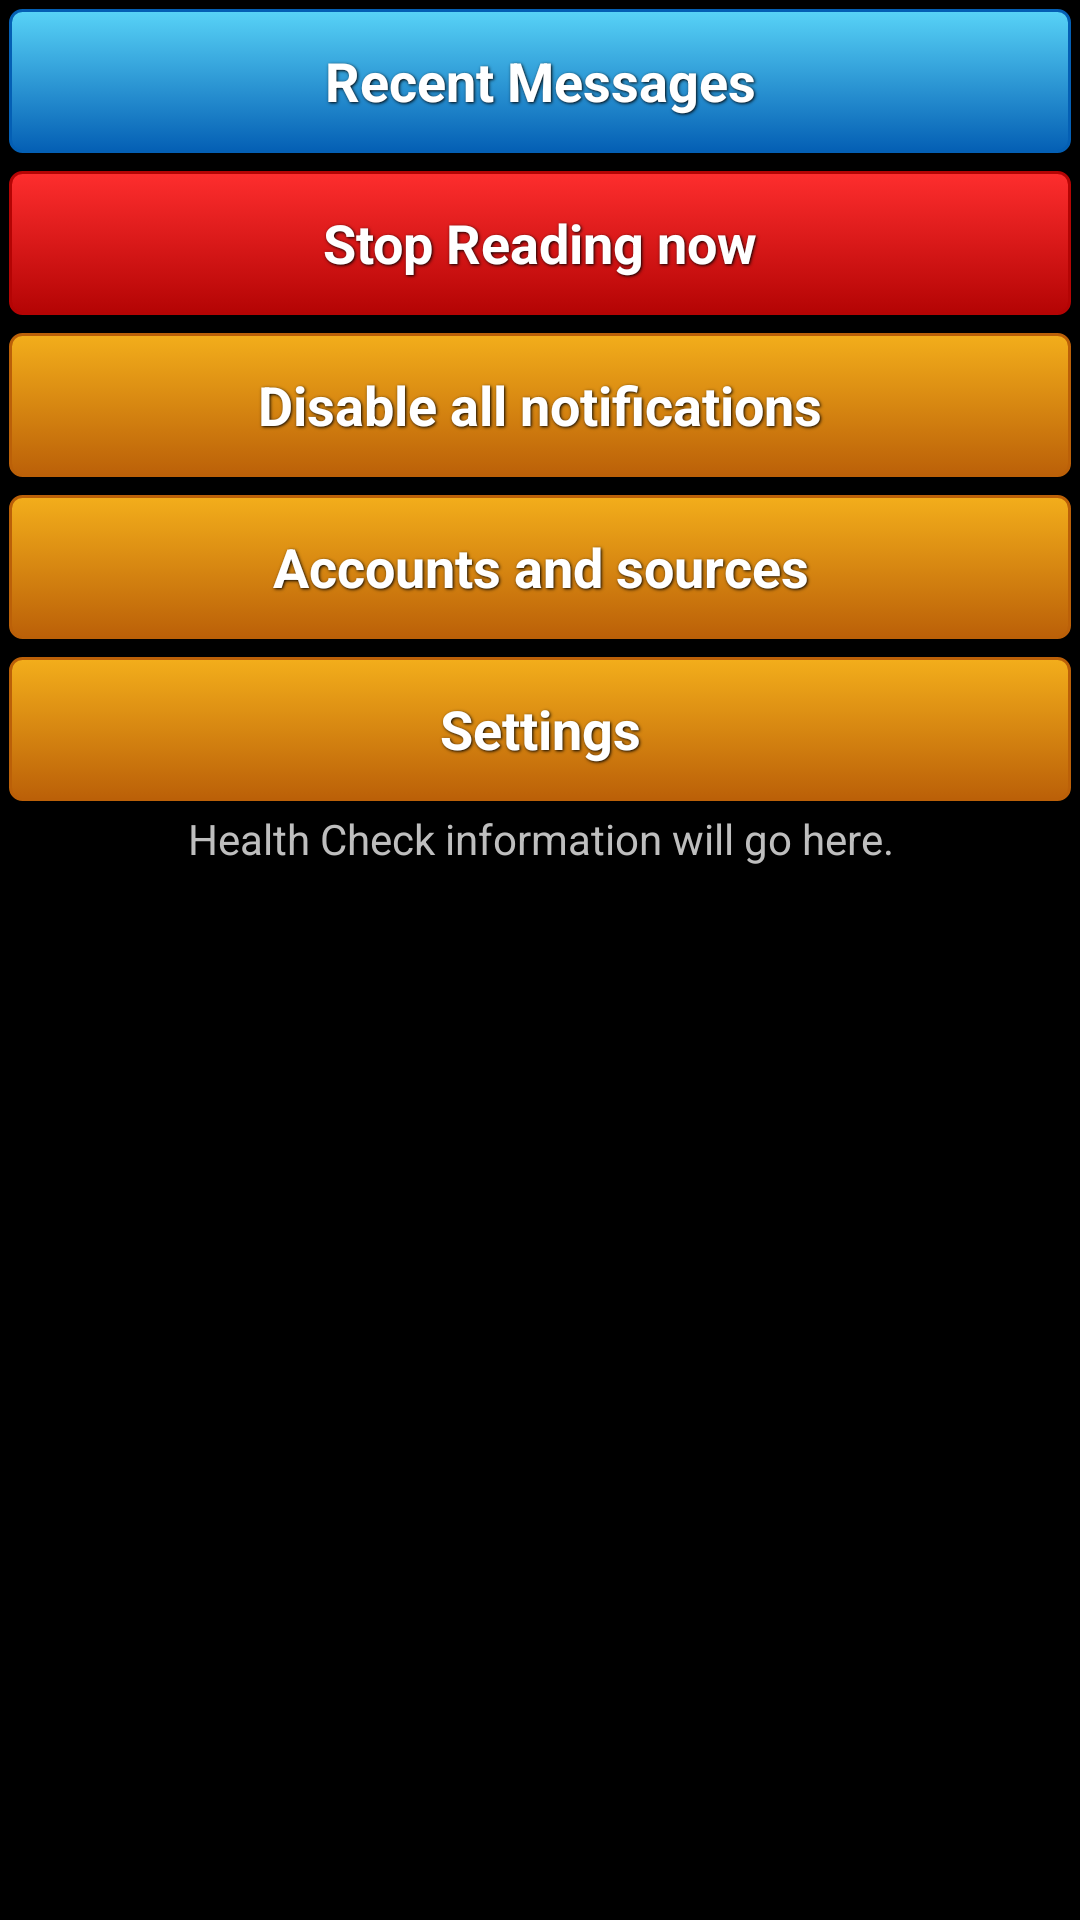

The Android layout XML behind this screen, and the referenced resources:
<!-- AndroidManifest.xml: application theme android:Theme.Holo -->
<!-- res/layout/screen_home.xml -->
<?xml version="1.0" encoding="utf-8"?>
<LinearLayout xmlns:android="http://schemas.android.com/apk/res/android"
    android:layout_width="fill_parent"
    android:layout_height="wrap_content"
    android:layout_gravity="center_vertical"
    android:orientation="vertical" >

    <Button
        android:id="@+id/home_recentMessages"
        style="@style/ButtonTextBlue"
        android:layout_width="fill_parent"
        android:layout_height="wrap_content"
        android:onClick="launchRecentMessages"
        android:text="@string/recent_messages" />

    <Button
        android:id="@+id/home_stopReadingNow"
        style="@style/ButtonTextRed"
        android:layout_width="fill_parent"
        android:layout_height="wrap_content"
        android:onClick="stopReadingNow"
        android:text="@string/stop_reading_now" />

    <Button
        android:id="@+id/home_disableAll"
        style="@style/ButtonTextOrange"
        android:layout_width="fill_parent"
        android:layout_height="wrap_content"
        android:onClick="disableEnableNotifications"
        android:text="@string/disable_all_notifications" />

    <Button
        android:id="@+id/home_accounts"
        style="@style/ButtonTextOrange"
        android:layout_width="fill_parent"
        android:layout_height="wrap_content"
        android:enabled="false"
        android:onClick="launchAccounts"
        android:text="@string/accounts_and_sources" />

    <Button
        android:id="@+id/home_settings"
        style="@style/ButtonTextOrange"
        android:layout_width="fill_parent"
        android:layout_height="wrap_content"
        android:onClick="launchSettings"
        android:text="@string/settings" />

    <TextView
        android:id="@+id/home_healthCheck"
        android:layout_width="match_parent"
        android:layout_height="wrap_content"
        android:gravity="center_horizontal"
        android:text="@string/health_check_placeholder" />

</LinearLayout>
<!-- resources referenced by this layout -->
<resources>
  <string name="accounts_and_sources">Accounts and sources</string>
  <string name="disable_all_notifications">Disable all notifications</string>
  <string name="health_check_placeholder">Health Check information will go here.</string>
  <string name="recent_messages">Recent Messages</string>
  <string name="settings">Settings</string>
  <string name="stop_reading_now">Stop Reading now</string>
  <style name="ButtonTextBlue">
          <item name="android:background">@drawable/btn_home_blue</item>
          <item name="android:layout_width">fill_parent</item>
          <item name="android:layout_height">wrap_content</item>
          <item name="android:textColor">#ffffff</item>
          <item name="android:gravity">center</item>
          <item name="android:layout_margin">3dp</item>
          <item name="android:textSize">18sp</item>
          <item name="android:textStyle">bold</item>
          <item name="android:shadowColor">#000000</item>
          <item name="android:shadowDx">1</item>
          <item name="android:shadowDy">1</item>
          <item name="android:shadowRadius">2</item>
      </style>
  <style name="ButtonTextOrange">
          <item name="android:background">@drawable/btn_home_orange</item>
          <item name="android:layout_width">fill_parent</item>
          <item name="android:layout_height">wrap_content</item>
          <item name="android:textColor">#ffffff</item>
          <item name="android:gravity">center</item>
          <item name="android:layout_margin">3dp</item>
          <item name="android:textSize">18sp</item>
          <item name="android:textStyle">bold</item>
          <item name="android:shadowColor">#000000</item>
          <item name="android:shadowDx">1</item>
          <item name="android:shadowDy">1</item>
          <item name="android:shadowRadius">2</item>
      </style>
  <style name="ButtonTextRed">
          <item name="android:background">@drawable/btn_home_red</item>
          <item name="android:layout_width">fill_parent</item>
          <item name="android:layout_height">wrap_content</item>
          <item name="android:textColor">#ffffff</item>
          <item name="android:gravity">center</item>
          <item name="android:layout_margin">3dp</item>
          <item name="android:textSize">18sp</item>
          <item name="android:textStyle">bold</item>
          <item name="android:shadowColor">#000000</item>
          <item name="android:shadowDx">1</item>
          <item name="android:shadowDy">1</item>
          <item name="android:shadowRadius">2</item>
      </style>
  <!-- drawable btn_home_red (drawable) -->
  <?xml version="1.0" encoding="utf-8"?>
  
  <selector xmlns:android="http://schemas.android.com/apk/res/android">
    	<item android:state_pressed="true">
        	<shape>
          	<solid android:color="#FE2E2E" />
            	<stroke android:width="1dp" android:color="#B40404" />
            	<corners android:radius="3dp" />
            	<padding android:bottom="10dp" android:left="10dp" android:right="10dp" android:top="10dp" />
        	</shape>
      </item>
      <item>
          <shape>
              <gradient android:angle="270" android:endColor="#B40404" android:startColor="#FE2E2E" />
              <stroke android:width="1dp" android:color="#B40404" />
              <corners android:radius="4dp" />
              <padding android:bottom="10dp" android:left="10dp" android:right="10dp" android:top="10dp" />
          </shape>
      </item>
  </selector>
</resources>
